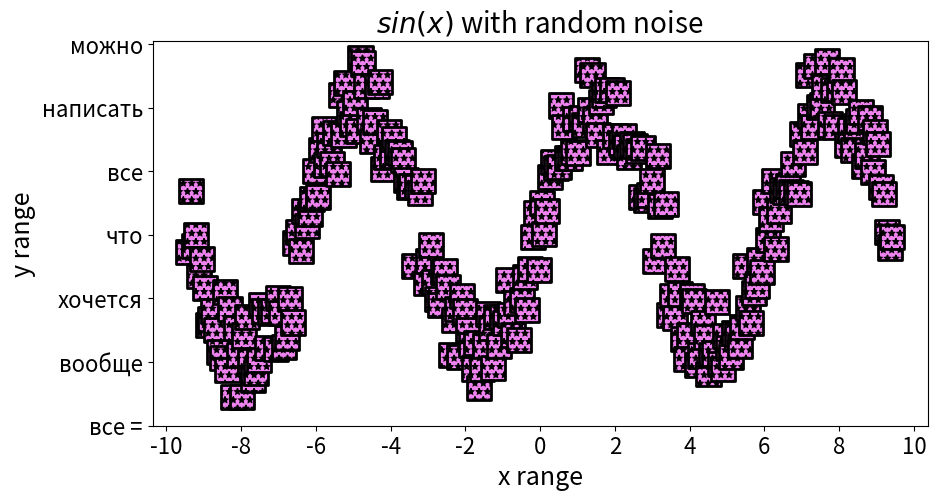

Python code for this plot:
import numpy as np
import matplotlib as mpl
import matplotlib.pyplot as plt
x=np.linspace(-3*np.pi,3*np.pi,250)
r=np.random.normal(1,4,250)/20
y=np.sin(x)+r
plt.figure(figsize=(10, 5))
plt.scatter(x, y)
plt.scatter(x, y,s=300,marker='s',c='violet',lw=2,edgecolor='black',hatch='**')
plt.title(label='$sin(x)$ with random noise',fontsize=20)
plt.xlabel('x range', fontsize=18)
plt.ylabel('y range', fontsize=18)
plt.tick_params(labelsize=16)
plt.xticks(ticks=np.arange(-10, 11, 2))
plt.yticks(ticks=np.arange(-1.5, 2,0.5),labels=['можно', 'написать', 'все', 'что', 'хочется', 'вообще', 'все ='][::-1])
plt.show()